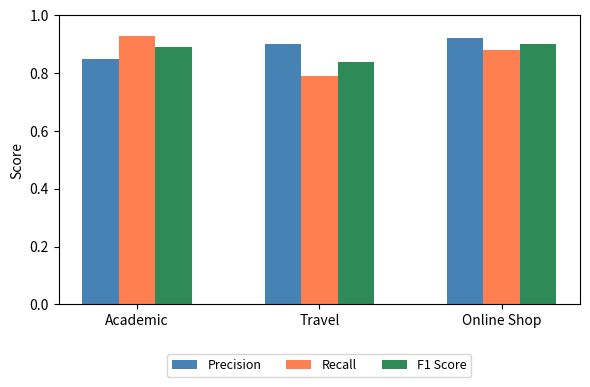

Source code (Python):
import matplotlib.pyplot as plt
import numpy as np

Domains = ['Academic', 'Travel', 'Online Shop']
precision = [0.85, 0.90, 0.92]
recall = [0.93, 0.79, 0.88]
f1 = [0.89, 0.84, 0.90]

x = np.arange(len(Domains))
bar_width = 0.2

# Smaller figure size
fig, ax = plt.subplots(figsize=(6, 4))

# Plot bars
bars1 = ax.bar(x - bar_width, precision, bar_width, label='Precision', color='steelblue')
bars2 = ax.bar(x, recall, bar_width, label='Recall', color='coral')
bars3 = ax.bar(x + bar_width, f1, bar_width, label='F1 Score', color='seagreen')


# Axis labels and ticks
#ax.set_xlabel('Semantic Similarity Threshold', fontsize=10)
ax.set_ylabel('Score', fontsize=10)
#ax.set_title('Precision and Recall by Threshold', fontsize=11)
ax.set_xticks(x)
ax.set_xticklabels(Domains)
ax.set_ylim(0, 1)
#ax.legend(fontsize=9)
ax.legend(loc='upper center', bbox_to_anchor=(0.5, -0.15), ncol=3, fontsize=9)


# Annotate bars with values
# for bars in [bars1, bars2]:
#     for bar in bars:
#         height = bar.get_height()
#         ax.annotate(f'{height:.2f}',
#                     xy=(bar.get_x() + bar.get_width() / 2, height),
#                     xytext=(0, 2),
#                     textcoords='offset points',
#                     ha='center', va='bottom', fontsize=8)

plt.tight_layout()
plt.show()
